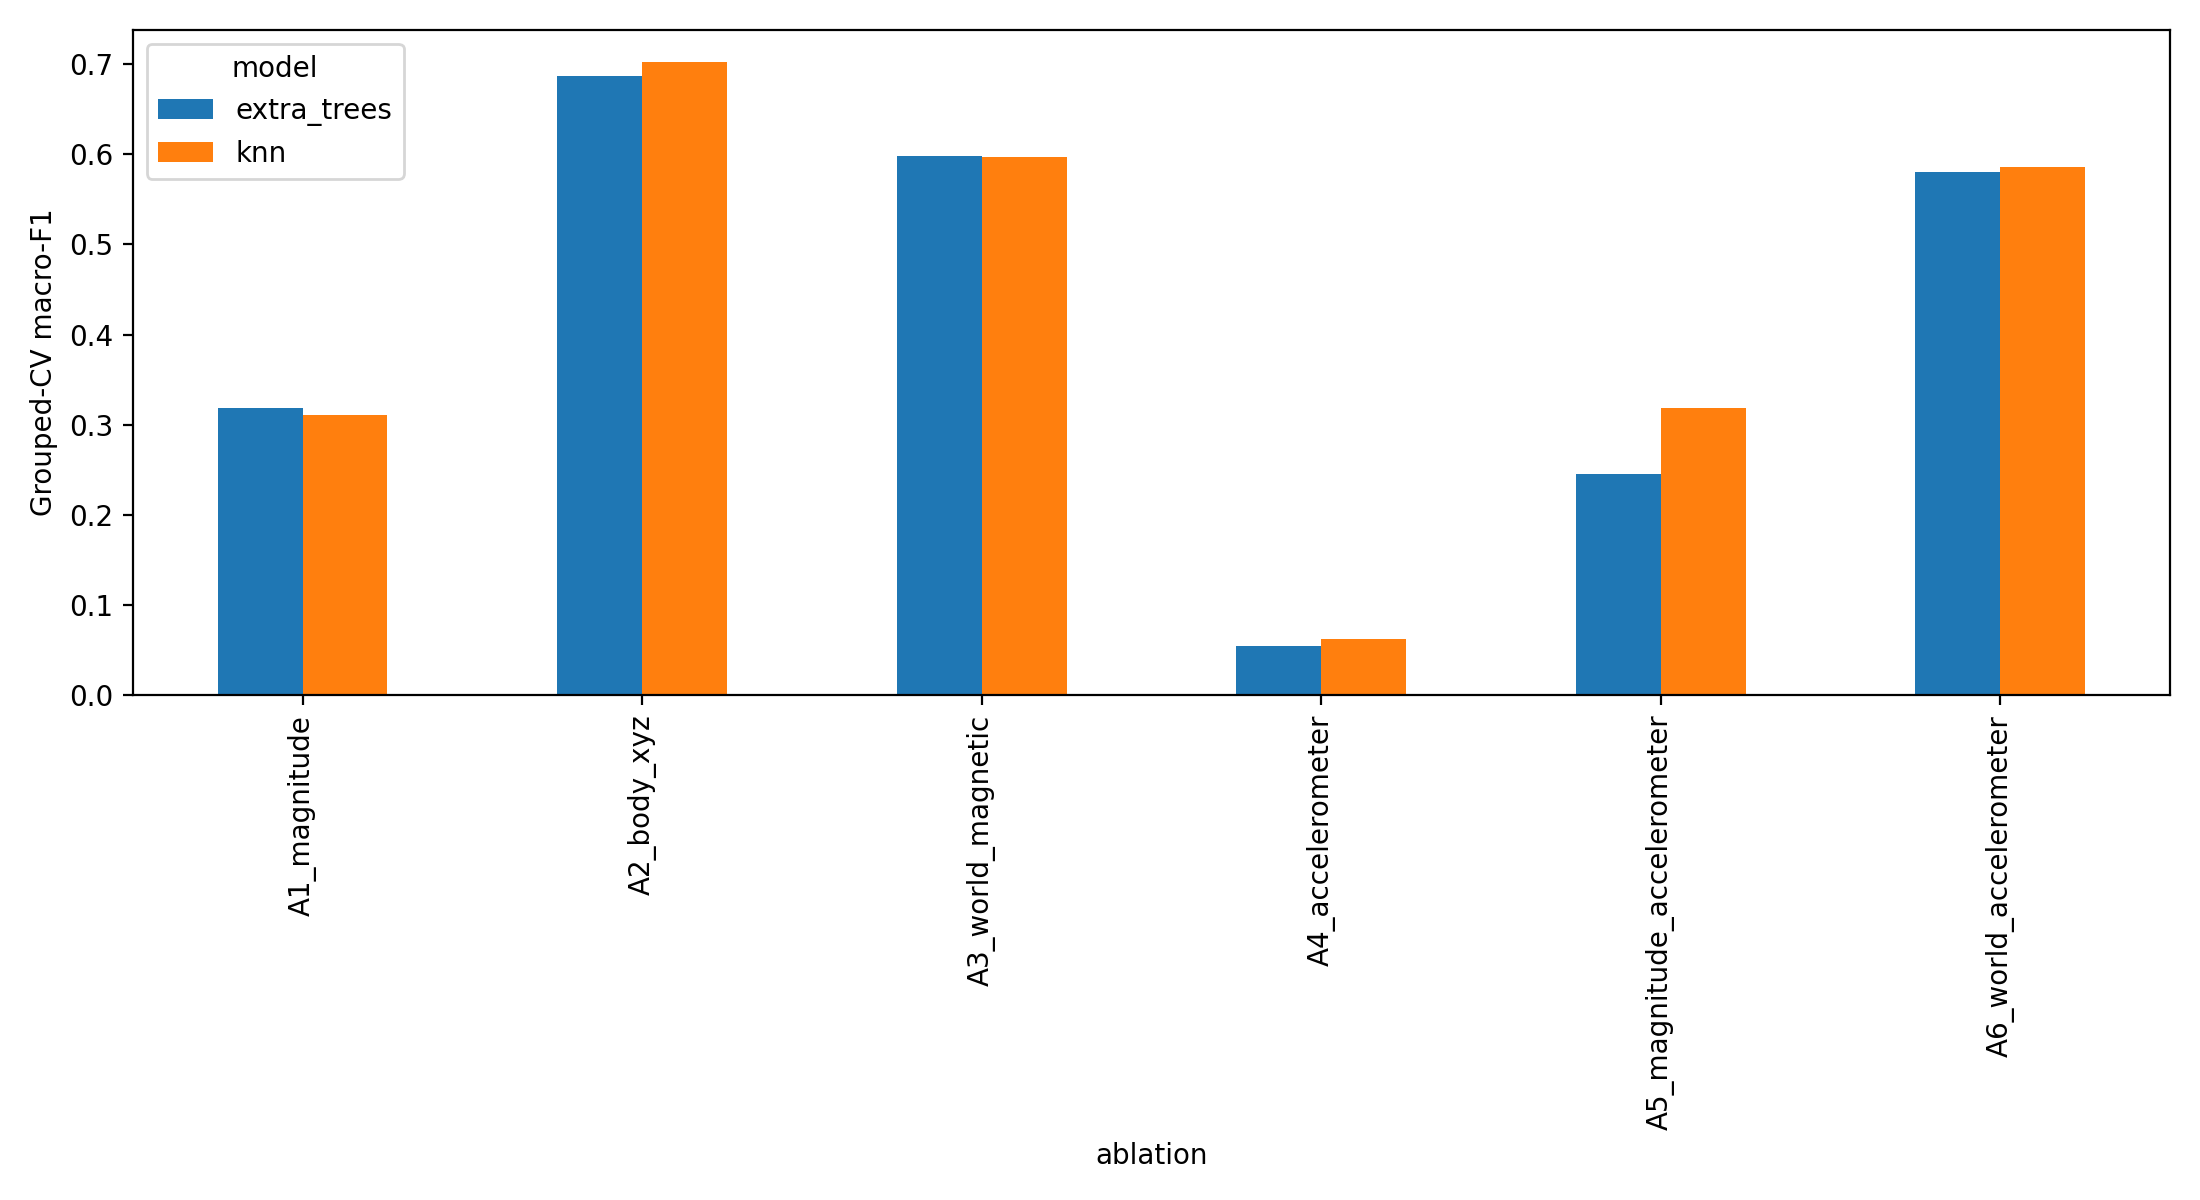

Source data for this figure (header and first rows):
model, feature_set, n_windows, n_features, feature_extraction_ms_per_window, macro_f1_mean, balanced_accuracy_mean, accuracy_mean, trajectory_accuracy_mean_mean, trajectory_macro_f1_mean_mean, inference_ms_per_window_mean, ablation
knn, magnitude_stats, 2860, 9, 2.2, 0.3105, 0.334, 0.4171, 0.4171, 0.02748, 0.01211, A1_magnitude
extra_trees, magnitude_stats, 2860, 9, 2.2, 0.3187, 0.3289, 0.4469, 0.4473, 0.02802, 0.101, A1_magnitude
knn, body_xyz_magnitude, 2860, 36, 3.711, 0.7028, 0.722, 0.8241, 0.8389, 0.04826, 0.1865, A2_body_xyz
extra_trees, body_xyz_magnitude, 2860, 36, 3.711, 0.6872, 0.6947, 0.8182, 0.8314, 0.04735, 0.09379, A2_body_xyz
knn, uji_expanded_world, 2860, 63, 11.45, 0.5966, 0.6319, 0.7609, 0.7898, 0.04547, 0.15, A3_world_magnetic
extra_trees, uji_expanded_world, 2860, 63, 11.45, 0.5978, 0.5916, 0.7675, 0.7893, 0.04352, 0.09674, A3_world_magnetic
knn, accelerometer_stats, 2860, 27, 2.169, 0.06203, 0.06173, 0.1423, 0.1551, 0.009517, 0.1187, A4_accelerometer
extra_trees, accelerometer_stats, 2860, 27, 2.169, 0.05404, 0.0598, 0.1944, 0.2098, 0.01151, 0.1123, A4_accelerometer
knn, magnitude_accelerometer, 2860, 36, 3.54, 0.3188, 0.3403, 0.4469, 0.4545, 0.02895, 0.1236, A5_magnitude_accelerometer
extra_trees, magnitude_accelerometer, 2860, 36, 3.54, 0.2454, 0.2341, 0.4563, 0.4643, 0.0258, 0.09881, A5_magnitude_accelerometer
knn, uji_world_accelerometer, 2860, 90, 13.04, 0.5861, 0.6207, 0.7591, 0.7896, 0.04539, 0.1468, A6_world_accelerometer
extra_trees, uji_world_accelerometer, 2860, 90, 13.04, 0.5801, 0.5573, 0.7524, 0.7761, 0.04271, 0.09254, A6_world_accelerometer
